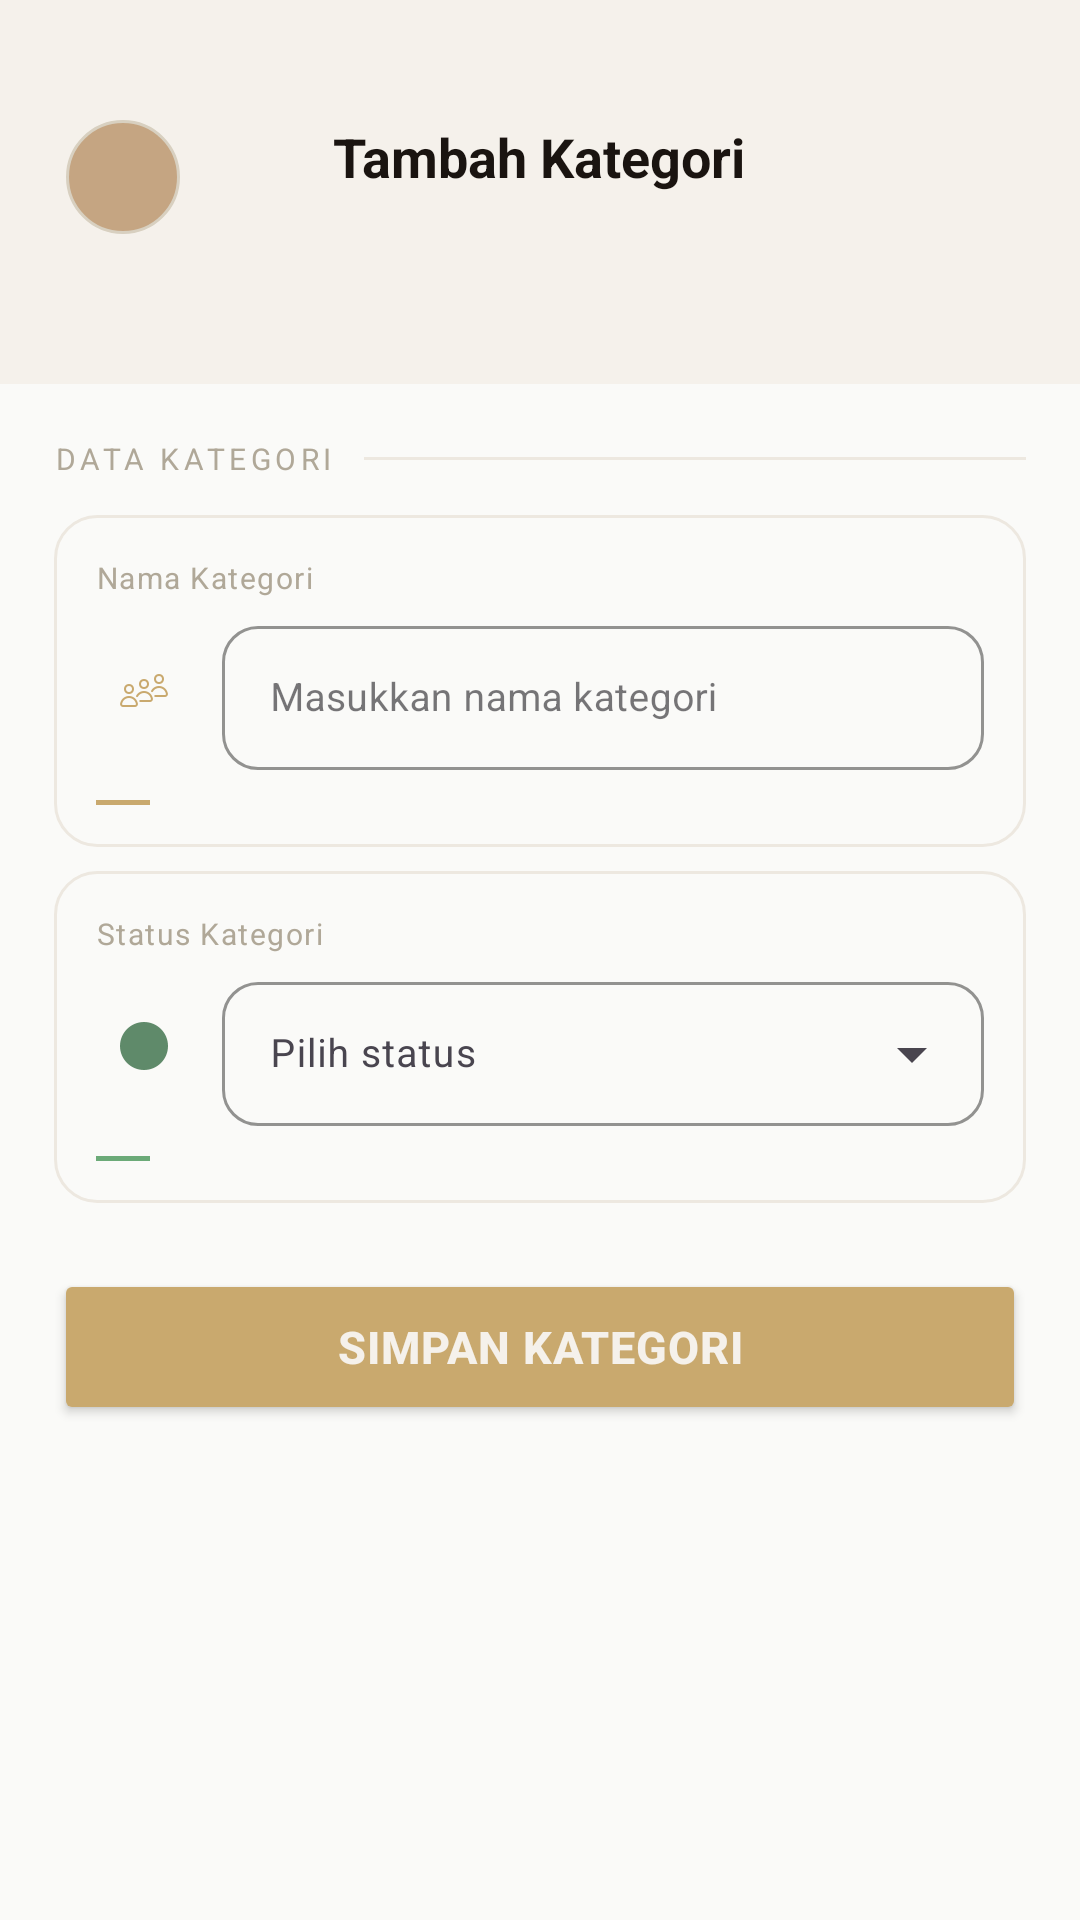

Write the Android layout XML for this screen, with the resource values it uses.
<!-- AndroidManifest.xml: application theme Theme.Pos -->
<!-- res/layout/activity_mod_kategori.xml -->
<?xml version="1.0" encoding="utf-8"?>
<ScrollView
    xmlns:android="http://schemas.android.com/apk/res/android"
    xmlns:app="http://schemas.android.com/apk/res-auto"
    xmlns:tools="http://schemas.android.com/tools"
    android:id="@+id/main"
    android:layout_width="match_parent"
    android:layout_height="match_parent"
    android:background="@color/bg_page"
    android:fillViewport="true"
    tools:context=".mod_kategori">

    <LinearLayout
        android:layout_width="match_parent"
        android:layout_height="wrap_content"
        android:orientation="vertical">

        
        <RelativeLayout
            android:layout_width="match_parent"
            android:layout_height="wrap_content"
            android:background="@color/bg_header"
            android:paddingStart="22dp"
            android:paddingEnd="22dp"
            android:paddingTop="40dp"
            android:paddingBottom="50dp"
            android:clipToPadding="false">

            <ImageView
                android:id="@+id/btnBack"
                android:layout_width="38dp"
                android:layout_height="38dp"
                android:layout_alignParentStart="true"
                android:layout_alignTop="@id/judul"
                android:background="@drawable/bg_circle_notif"
                android:contentDescription="Kembali"
                android:padding="9dp"
                android:src="@drawable/ic_back" />

            <TextView
                android:id="@+id/judul"
                android:layout_width="wrap_content"
                android:layout_height="wrap_content"
                android:layout_alignParentTop="true"
                android:layout_centerHorizontal="true"
                android:text="Tambah Kategori"
                android:textColor="@color/text_primary"
                android:textSize="18sp"
                android:textStyle="bold" />

            <View
                android:layout_width="38dp"
                android:layout_height="38dp"
                android:layout_alignParentEnd="true"
                android:layout_alignTop="@id/judul" />

        </RelativeLayout>

        <LinearLayout
            android:layout_width="match_parent"
            android:layout_height="wrap_content"
            android:orientation="vertical"
            android:padding="18dp">

            
            <LinearLayout
                android:layout_width="match_parent"
                android:layout_height="wrap_content"
                android:orientation="horizontal"
                android:gravity="center_vertical"
                android:layout_marginBottom="12dp">

                <TextView
                    android:layout_width="wrap_content"
                    android:layout_height="wrap_content"
                    android:text="DATA KATEGORI"
                    android:textColor="@color/text_hint"
                    android:textSize="10sp"
                    android:letterSpacing="0.15"
                    android:layout_marginEnd="10dp" />

                <View
                    android:layout_width="0dp"
                    android:layout_height="1dp"
                    android:layout_weight="1"
                    android:background="@color/border_default" />
            </LinearLayout>

            
            <LinearLayout
                android:layout_width="match_parent"
                android:layout_height="wrap_content"
                android:orientation="vertical"
                android:layout_marginBottom="8dp"
                android:background="@drawable/bg_quick_item"
                android:padding="14dp">

                <TextView
                    android:layout_width="wrap_content"
                    android:layout_height="wrap_content"
                    android:text="Nama Kategori"
                    android:textColor="@color/text_hint"
                    android:textSize="10sp"
                    android:letterSpacing="0.05"
                    android:layout_marginBottom="4dp" />

                <LinearLayout
                    android:layout_width="match_parent"
                    android:layout_height="wrap_content"
                    android:orientation="horizontal"
                    android:gravity="center_vertical">

                    <LinearLayout
                        android:layout_width="32dp"
                        android:layout_height="32dp"
                        android:background="@drawable/bg_icon_gold"
                        android:gravity="center"
                        android:layout_marginEnd="10dp">
                        <ImageView
                            android:layout_width="16dp"
                            android:layout_height="16dp"
                            android:src="@drawable/ic_queue"
                            android:contentDescription="Nama Kategori"
                            app:tint="@color/accent_gold" />
                    </LinearLayout>

                    <com.google.android.material.textfield.TextInputLayout
                        android:id="@+id/inputNama"
                        style="@style/Widget.MaterialComponents.TextInputLayout.OutlinedBox"
                        android:layout_width="0dp"
                        android:layout_height="wrap_content"
                        android:layout_weight="1"
                        app:boxCornerRadiusTopStart="12dp"
                        app:boxCornerRadiusTopEnd="12dp"
                        app:boxCornerRadiusBottomStart="12dp"
                        app:boxCornerRadiusBottomEnd="12dp"
                        app:boxStrokeColor="@color/border_default">

                        <com.google.android.material.textfield.TextInputEditText
                            android:id="@+id/etNamaKategori"
                            android:layout_width="match_parent"
                            android:layout_height="48dp"
                            android:hint="Masukkan nama kategori"
                            android:textColor="@color/text_primary"
                            android:textColorHint="@color/text_hint"
                            android:textSize="13sp"
                            android:inputType="textCapWords" />
                    </com.google.android.material.textfield.TextInputLayout>
                </LinearLayout>

                <View
                    android:layout_width="18dp"
                    android:layout_height="1.5dp"
                    android:layout_marginTop="10dp"
                    android:background="@color/accent_gold" />
            </LinearLayout>

            
            <LinearLayout
                android:layout_width="match_parent"
                android:layout_height="wrap_content"
                android:orientation="vertical"
                android:layout_marginBottom="22dp"
                android:background="@drawable/bg_quick_item"
                android:padding="14dp">

                <TextView
                    android:layout_width="wrap_content"
                    android:layout_height="wrap_content"
                    android:text="Status Kategori"
                    android:textColor="@color/text_hint"
                    android:textSize="10sp"
                    android:letterSpacing="0.05"
                    android:layout_marginBottom="4dp" />

                <LinearLayout
                    android:layout_width="match_parent"
                    android:layout_height="wrap_content"
                    android:orientation="horizontal"
                    android:gravity="center_vertical">

                    <LinearLayout
                        android:layout_width="32dp"
                        android:layout_height="32dp"
                        android:background="@drawable/bg_icon_sage"
                        android:gravity="center"
                        android:layout_marginEnd="10dp">
                        <ImageView
                            android:layout_width="16dp"
                            android:layout_height="16dp"
                            android:src="@drawable/ic_check"
                            android:contentDescription="Status"
                            app:tint="@color/icon_sage" />
                    </LinearLayout>

                    <com.google.android.material.textfield.TextInputLayout
                        style="@style/Widget.Material3.TextInputLayout.OutlinedBox.ExposedDropdownMenu"
                        android:layout_width="0dp"
                        android:layout_height="wrap_content"
                        android:layout_weight="1"
                        app:boxCornerRadiusTopStart="12dp"
                        app:boxCornerRadiusTopEnd="12dp"
                        app:boxCornerRadiusBottomStart="12dp"
                        app:boxCornerRadiusBottomEnd="12dp"
                        app:boxStrokeColor="@color/border_default">

                        <AutoCompleteTextView
                            android:id="@+id/autoStatus"
                            android:layout_width="match_parent"
                            android:layout_height="48dp"
                            android:hint="Pilih status"
                            android:textColor="@color/text_primary"
                            android:textColorHint="@color/text_hint"
                            android:textSize="13sp"
                            android:inputType="none"
                            android:focusable="false" />
                    </com.google.android.material.textfield.TextInputLayout>
                </LinearLayout>

                <View
                    android:layout_width="18dp"
                    android:layout_height="1.5dp"
                    android:layout_marginTop="10dp"
                    android:background="@color/line_sage" />
            </LinearLayout>

            
            <Button
                android:id="@+id/btnSimpan"
                android:layout_width="match_parent"
                android:layout_height="52dp"
                android:text="Simpan Kategori"
                android:textColor="@color/bg_header"
                android:textSize="15sp"
                android:textStyle="bold"
                android:letterSpacing="0.02"
                android:backgroundTint="@color/accent_gold"
                app:cornerRadius="26dp"
                app:icon="@drawable/ic_check"
                app:iconTint="@color/bg_header"
                app:iconGravity="textStart" />

        </LinearLayout>
    </LinearLayout>

</ScrollView>
<!-- resources referenced by this layout -->
<resources>
  <color name="accent_gold">#C9A96E</color>
  <color name="bg_header">#F5F1EB</color>
  <color name="bg_page">#FAFAF8</color>
  <color name="border_default">#EDE8E0</color>
  <color name="icon_sage">#5F8A6A</color>
  <color name="line_sage">#6BAA78</color>
  <color name="text_hint">#B0A898</color>
  <color name="text_primary">#1A1410</color>
  <!-- drawable bg_circle_notif (drawable) -->
  <?xml version="1.0" encoding="utf-8"?>
  <shape xmlns:android="http://schemas.android.com/apk/res/android"
      android:shape="oval">
      <solid android:color="@color/bg_coksu" />
      <stroke android:width="1dp" android:color="@color/border_header" />
  </shape>
  <!-- drawable bg_quick_item (drawable) -->
  <?xml version="1.0" encoding="utf-8"?>
  <shape xmlns:android="http://schemas.android.com/apk/res/android"
      android:shape="rectangle">
      <solid android:color="@color/bg_surface" />
      <stroke android:width="1dp" android:color="@color/border_default" />
      <corners android:radius="14dp" />
  </shape>
  <!-- drawable ic_check: png bitmap (drawable, 1995 bytes) -->
  <!-- drawable ic_queue: png bitmap (drawable, 700 bytes) -->
  <style name="Theme.Pos" parent="Base.Theme.Pos" />
  <color name="bg_coksu">#c5a582</color>
  <color name="border_header">#D8D0C0</color>
  <color name="bg_surface">#FAFAF8</color>
  <style name="Base.Theme.Pos" parent="Theme.Material3.DayNight.NoActionBar">
          
          
      </style>
</resources>
